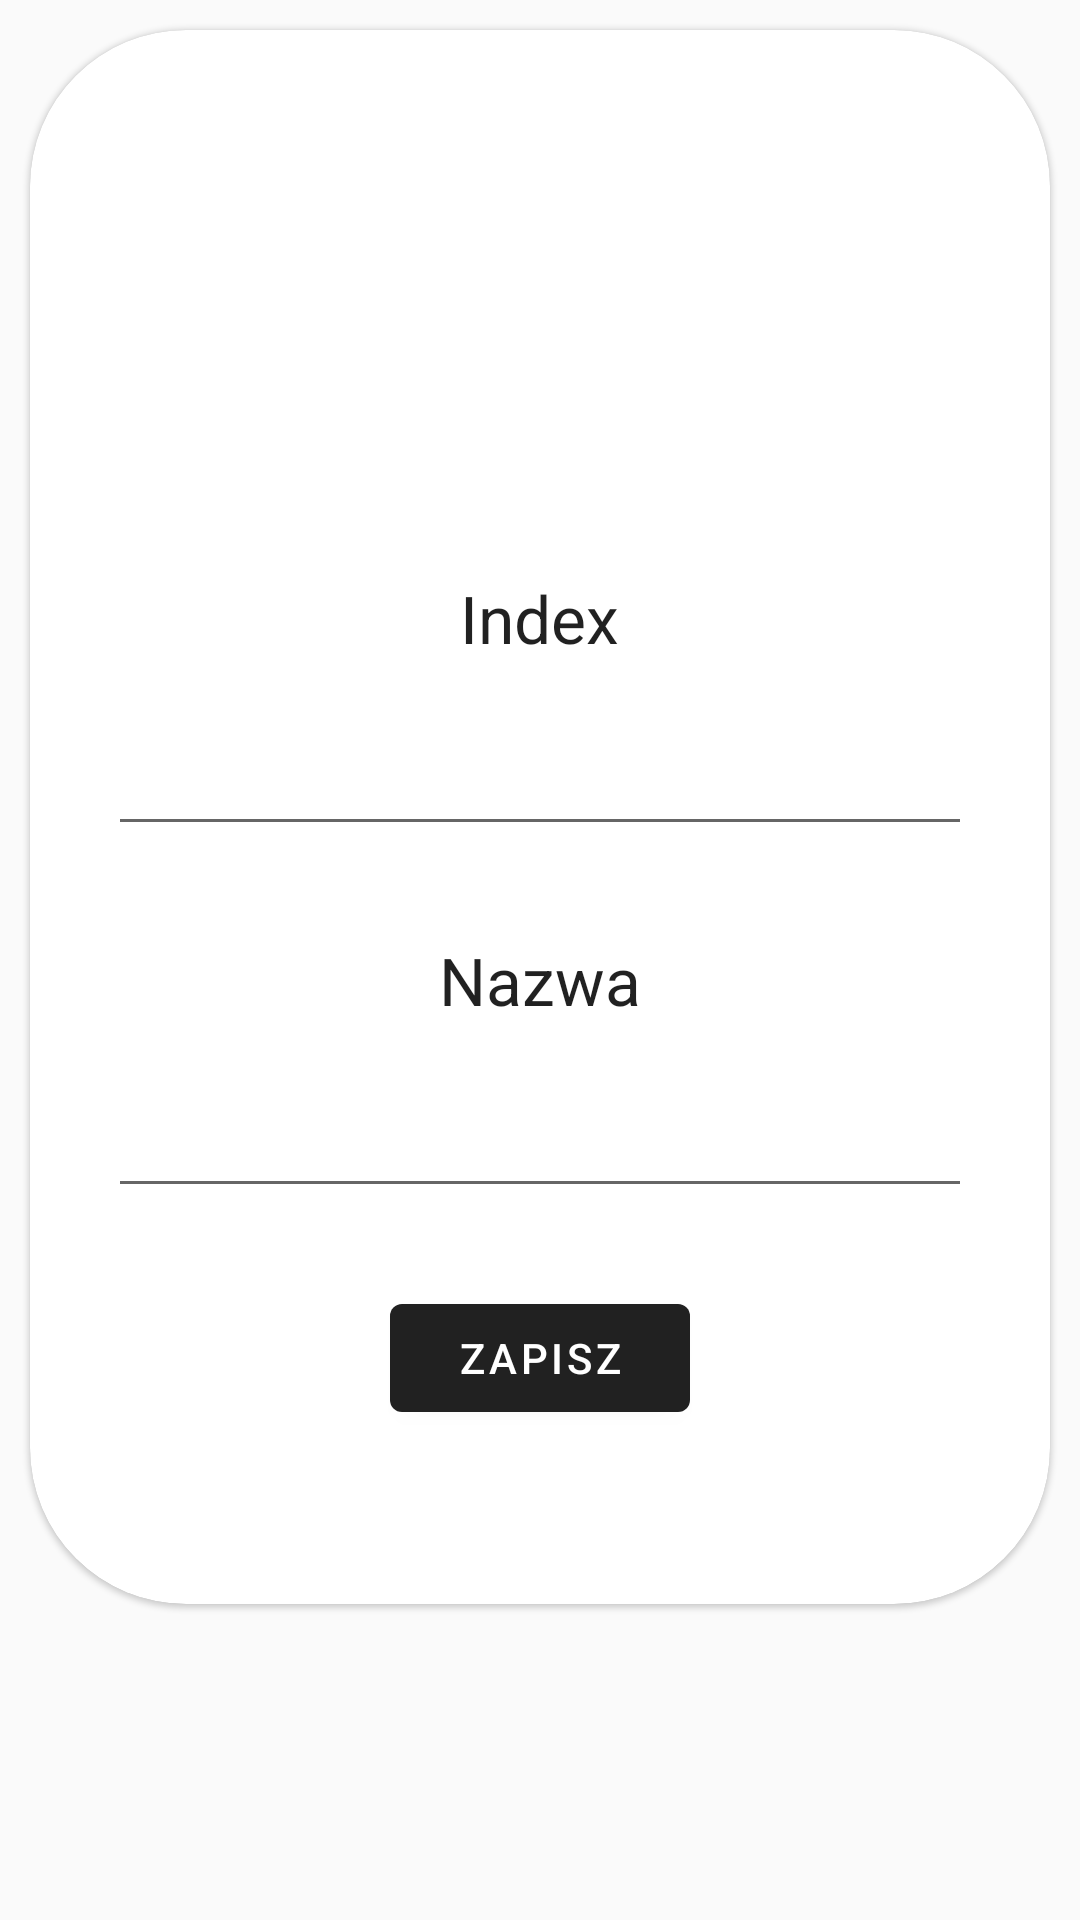

The Android layout XML behind this screen, and the referenced resources:
<!-- AndroidManifest.xml: application theme AppTheme -->
<!-- res/layout/insert_edit_localisation_card.xml -->
<?xml version="1.0" encoding="utf-8"?>
<ScrollView xmlns:android="http://schemas.android.com/apk/res/android"
    xmlns:tools="http://schemas.android.com/tools"
    android:layout_width="match_parent"
    android:layout_height="wrap_content"
    android:layout_gravity="center"
    android:paddingBottom="50dp"
    tools:context=".fragment.LocalisationAddEditFragment">

    <com.google.android.material.card.MaterialCardView
        xmlns:app="http://schemas.android.com/apk/res-auto"
        android:layout_width="match_parent"
        android:layout_height="wrap_content"
        style="@style/custom_card_layout"
        app:cardPreventCornerOverlap="true"
        app:contentPaddingTop="72dp"
        app:contentPaddingBottom="32dp">

    <LinearLayout
        android:layout_width="match_parent"
        android:layout_height="wrap_content"
        android:layout_marginStart="26dp"
        android:layout_marginEnd="26dp"
        android:orientation="vertical">

        <com.google.android.material.textview.MaterialTextView
            android:id="@+id/localisationId"
            android:layout_width="wrap_content"
            android:layout_height="wrap_content"
            android:layout_marginTop="10dp"
            android:padding="20dp"
            android:layout_gravity="center_horizontal"
            android:textAppearance="@style/TextAppearance.AppCompat.Large"/>

        <com.google.android.material.textview.MaterialTextView
            android:id="@+id/localisationIndex"
            android:layout_width="wrap_content"
            android:layout_height="wrap_content"
            android:layout_marginTop="10dp"
            android:padding="20dp"
            android:layout_gravity="center_horizontal"
            android:text="@string/index"
            android:textAppearance="@style/TextAppearance.AppCompat.Large"/>

        <com.google.android.material.textfield.TextInputEditText
            android:id="@+id/editLocalisationIndex"
            android:layout_width="match_parent"
            android:layout_height="wrap_content" />

        <com.google.android.material.textview.MaterialTextView
            android:id="@+id/localisationName"
            android:layout_width="wrap_content"
            android:layout_height="wrap_content"
            android:layout_marginTop="10dp"
            android:padding="20dp"
            android:layout_gravity="center_horizontal"
            android:text="@string/name"
            android:textAppearance="@style/TextAppearance.AppCompat.Large"/>

        <com.google.android.material.textfield.TextInputEditText
            android:id="@+id/editLocalisationName"
            android:layout_width="match_parent"
            android:layout_height="wrap_content" />

        <com.google.android.material.button.MaterialButton
            android:id="@+id/saveLocalisation"
            android:layout_width="100dp"
            android:layout_height="wrap_content"
            android:layout_gravity="center_horizontal"
            android:layout_marginTop="26dp"
            android:layout_marginBottom="26dp"
            android:text="@string/save" />

    </LinearLayout>

    </com.google.android.material.card.MaterialCardView>

</ScrollView>
<!-- resources referenced by this layout -->
<resources>
  <string name="index">Index</string>
  <string name="name">Nazwa</string>
  <string name="save">Zapisz</string>
  <style name="custom_card_layout" parent="Widget.MaterialComponents.CardView">
          <item name="cardCornerRadius">52dp</item>
          <item name="android:layout_marginStart">10dp</item>
          <item name="android:layout_marginEnd">10dp</item>
          <item name="android:layout_marginTop">10dp</item>
      </style>
  <style name="AppTheme" parent="Theme.MaterialComponents.Light.NoActionBar">
          <item name="colorPrimary">@color/colorPrimary</item>
          <item name="colorPrimaryDark">@color/colorPrimaryDark</item>
          <item name="colorPrimaryVariant">@color/colorPrimaryVariant</item>
          <item name="colorOnPrimary">@color/colorOnPrimary</item>
          <item name="colorSecondary">@color/colorSecondary</item>
          <item name="colorSecondaryVariant">@color/colorSecondaryVariant</item>
          <item name="colorOnSecondary">@color/colorOnSecondary</item>
          <item name="colorError">@color/colorError</item>
          <item name="colorOnError">@color/colorOnError</item>
          <item name="colorSurface">@color/colorSurface</item>
          <item name="colorOnSurface">@color/colorOnSurface</item>
          <item name="android:colorBackground">@color/background</item>
          <item name="colorOnBackground">@color/colorOnBackground</item>
      </style>
  <color name="colorPrimary">#212121</color>
  <color name="colorPrimaryDark">#232F34</color>
  <color name="colorPrimaryVariant">#000000</color>
  <color name="colorOnPrimary">#FFFFFF</color>
  <color name="colorSecondary">#2962FF</color>
  <color name="colorSecondaryVariant">#0039CB</color>
  <color name="colorOnSecondary">#FFFFFF</color>
  <color name="colorError">#F44336</color>
  <color name="colorOnError">#FFFFFF</color>
  <color name="colorSurface">#FFFFFF</color>
  <color name="colorOnSurface">#212121</color>
  <color name="background">#FAFAFA</color>
  <color name="colorOnBackground">#212121</color>
</resources>
